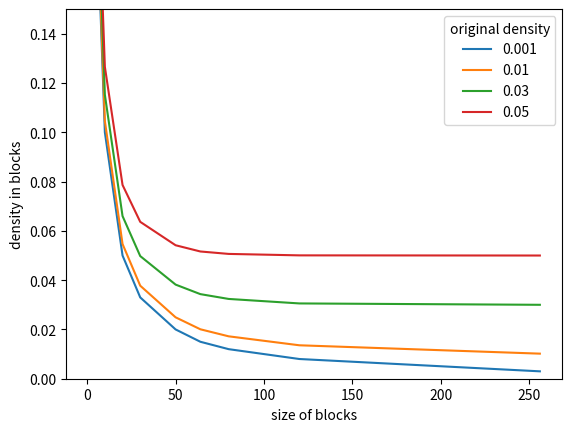

Write the Python code that produced this figure. (Note: this script raises an exception after producing the figure.)
# -*- coding: utf-8 -*-
"""
Created on Tue Aug 25 17:04:21 2020

[redacted]
"""
import random as rn
import matplotlib.pyplot as plt
import os

saving_path = "images/reorder_experiment";
try:
    os.mkdir(saving_path)
except:
    print("overwriting images");

sparsities = [0.001,0.01,0.03, 0.05,];

plt.figure()
for s in sparsities:
    
    l = 1000
    a = [0 for i in range(l)];
    
    nz = int(l*s);
    
    for i in range(nz):
        a[i] = 1;
        
    rn.shuffle(a);
    
    x =  [1,5,10,20,30,50,64,80,120, 256];
    y = [];
    y_theory = []
    for block_size in x:
        block_n = int(l/block_size);
    
        print("size", block_size, "n", block_n);
        
        
        full_count = 0;
        for bi in range(block_n):
            for i in range(block_size):
                if a[bi*block_size + i] != 0:
                    full_count += 1;
                    break;
        y.append(full_count/block_n);
        
        yt = ((block_n - 1)/block_n)**(l*s)
        yt = 1 - yt;
        yt = s/yt
        y_theory.append(yt);
        
    
    plt.ylim([0,0.15])
    plt.plot(x,y_theory, label = s)     
    plt.ylabel("density in blocks");
    plt.xlabel("size of blocks");
    
    plt.legend(title = "original density")
    plot_name = "theoretical_size_vs_in_block_density"
plt.savefig(saving_path + '/' + plot_name  + '.eps', format = 'eps', dpi=1000, bbox_inches = "tight")
plt.savefig(saving_path + '/' + plot_name  + '.jpg', format = 'jpg', dpi=1000, bbox_inches = "tight")


sparsities = [0.001,0.01,0.03, 0.05,];


plt.figure();
for s in sparsities:
    
    l = 100000;
    a = [0 for i in range(l)];
    
    nz = int(l*s);
    
    for i in range(nz):
        a[i] = 1;
        
    rn.shuffle(a);
    
    x =  [1,5,10,20,30,50,64,80,120, 256];
    y = [];
    y_theory = []
    for block_size in x:
        block_n = int(l/block_size);
    
        print("size", block_size, "n", block_n);
        
        
        full_count = 0;
        for bi in range(block_n):
            for i in range(block_size):
                if a[bi*block_size + i] != 0:
                    full_count += 1;
                    break;
        y.append(full_count/block_n);
        
        yt = 1- ((block_n - 1)/block_n)**(l*s)
        y_theory.append(yt);
        
    
    plt.plot(x,y_theory, label = s)     
    plt.ylabel("percentage of nonzero blocks");
    plt.xlabel("size of blocks");
    
    plt.legend(title = "original density")
    plot_name = "theoretical_size_vs_nonzero_blocks_density"
plt.savefig(saving_path + '/' + plot_name  + '.eps', format = 'eps', dpi=1000, bbox_inches = "tight")
plt.savefig(saving_path + '/' + plot_name  + '.jpg', format = 'jpg', dpi=1000, bbox_inches = "tight")

